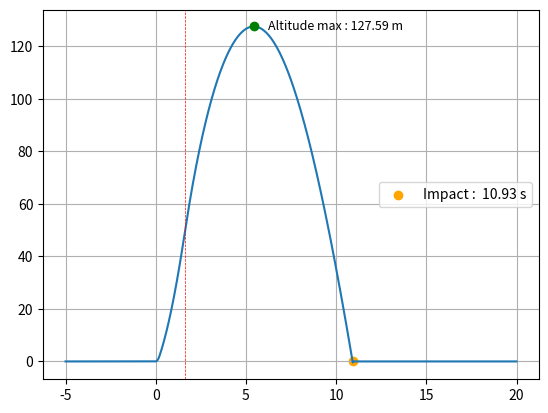

Write the Python code that produced this figure.
import matplotlib.pyplot as plt
import numpy as np

g = 9.81                

# Rocket specifications
mass = 0.150            # kilograms
diameter = 0.035        # meters
front_area = 0.000962   # square meters

# Engine specifications
massEngine = 0.0241         # kilograms
massFuel = 0.0122           # kilograms

totalImpulstion = 9.576     # Newtons * sec
thrustMax = 15.3            # Newtons
thrustCrusing = 4.5         # Newtons

thrustTime_max = 0.22       # seconds
thrustTime_crusing = 1.38   # seconds
thrustTime = thrustTime_max + thrustTime_crusing    # 1.6 seconds

dt = 0.01
t = np.arange(-5, 20, dt)
vel = 0.0
alt = 0.0

list_a = []
list_v = []
list_y = []
impact_time = None
was_launched = False

for tps in t:

    if tps >= 0 and tps <= thrustTime_max:
        thrust = thrustMax
        was_launched = True
    elif tps >= thrustTime_max and tps <= thrustTime:
        thrust = thrustCrusing
    else:
        thrust = 0
    
    consum_massFuel = (thrust * dt) / totalImpulstion * massFuel
    mass -= consum_massFuel
    weight = mass * g 
    D = 0.5 * 1.225 * abs(vel) * vel * front_area * 0.8
    f_total = thrust - weight - D

    if tps < 0 or alt <= 0 and tps > 0.5:
        alt = 0
        vel = 0
        f_total = 0
        if impact_time is None and was_launched:
            impact_time = tps

    acc = f_total / mass
    vel = vel + acc * dt
    alt = alt + vel * dt

    list_a.append(acc)
    list_v.append(vel)
    list_y.append(alt)


max_alt_idx = list_y.index(max(list_y))
max_alt_t = t[max_alt_idx]

plt.plot(t, list_y)
plt.plot(max_alt_t, max(list_y), 'go')
plt.annotate('Altitude max : {:.2f} m'.format(max(list_y)), (max_alt_t, max(list_y)),
             textcoords='offset points', xytext=(10, 0), ha='left', va='center', fontsize=9)
plt.axvline(x=thrustTime, color='red', linestyle='--', linewidth=0.5)
plt.scatter(impact_time, 0, color = 'orange', label = 'Impact :  {:.2f} s'.format(impact_time))
plt.legend()
plt.grid()
plt.show()
